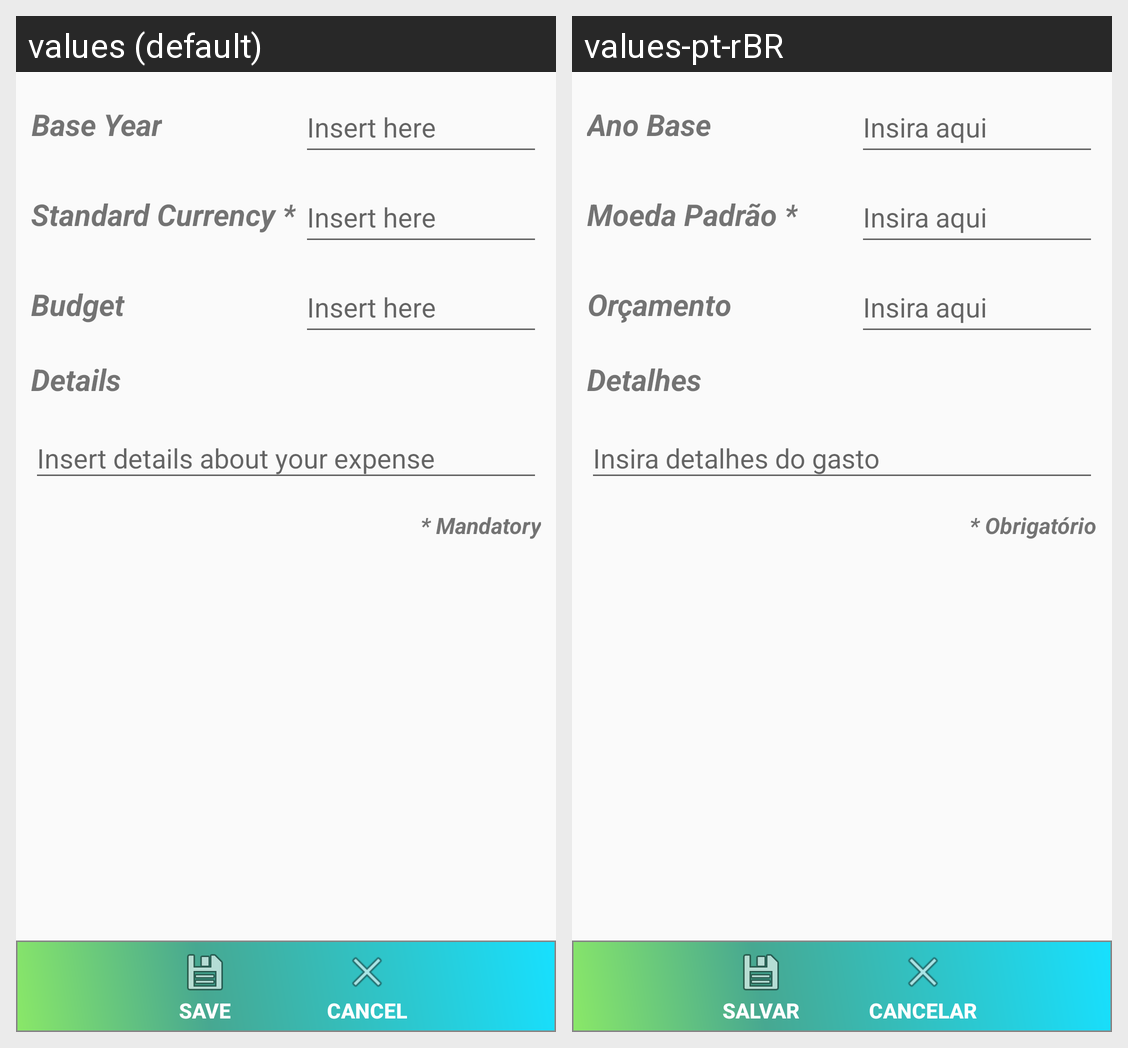

Translations of the strings shown on this Android screen, per locale in the grid:
Android screen res/layout/activity_new_trip.xml rendered under 2 locales, left to right: values (default), values-pt-rBR. Device: Nexus 5 (rendered at 1080×1920; each locale shown at half size, 540×960, under a caption strip naming it); theme AppTheme.
Strings drawn on this screen, with the default value and each locale's value (text and hints the layout hard-codes, and strings that could not be matched under every locale, appear in the picture but are not listed):

base_year
  values: Base Year
  values-pt-rBR: Ano Base

insert_here
  values: Insert here
  values-pt-rBR: Insira aqui

std_currency
  values: Standard Currency *
  values-pt-rBR: Moeda Padrão *

budget
  values: Budget
  values-pt-rBR: Orçamento

details
  values: Details
  values-pt-rBR: Detalhes

insert_details
  values: Insert details about your expense
  values-pt-rBR: Insira detalhes do gasto

mandatory
  values: * Mandatory
  values-pt-rBR: * Obrigatório

save
  values: Save
  values-pt-rBR: Salvar

cancel
  values: Cancel
  values-pt-rBR: Cancelar
